Photos from the image-classification dataset "subsampled_fruits_dataset" in the GitHub repository lorenzo-querol/CSINTSY-rotten-fruits-classification. Its 6 classes are: fresh apples, fresh banana, fresh oranges, rotten apples, rotten banana, rotten oranges.

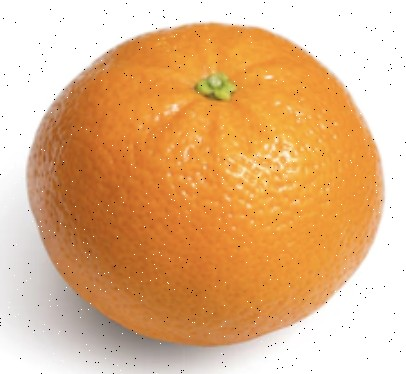
Label: fresh oranges

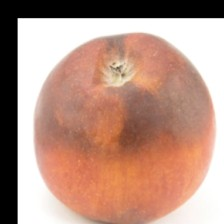
Label: rotten apples

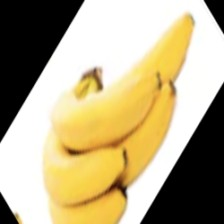
Label: fresh banana

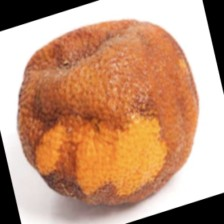
Label: rotten oranges

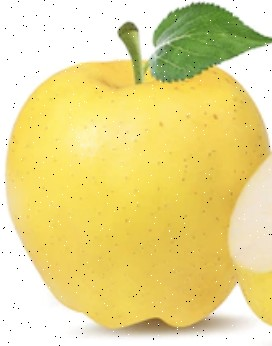
Label: fresh apples

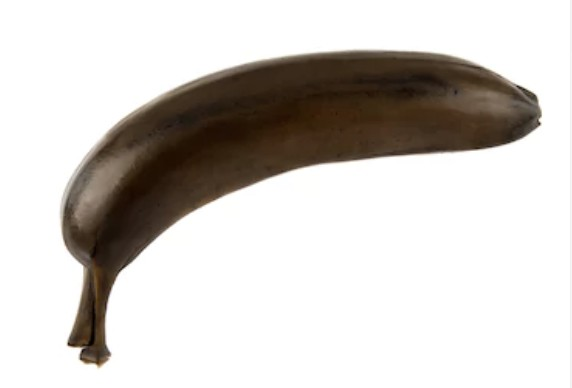
Label: rotten banana
